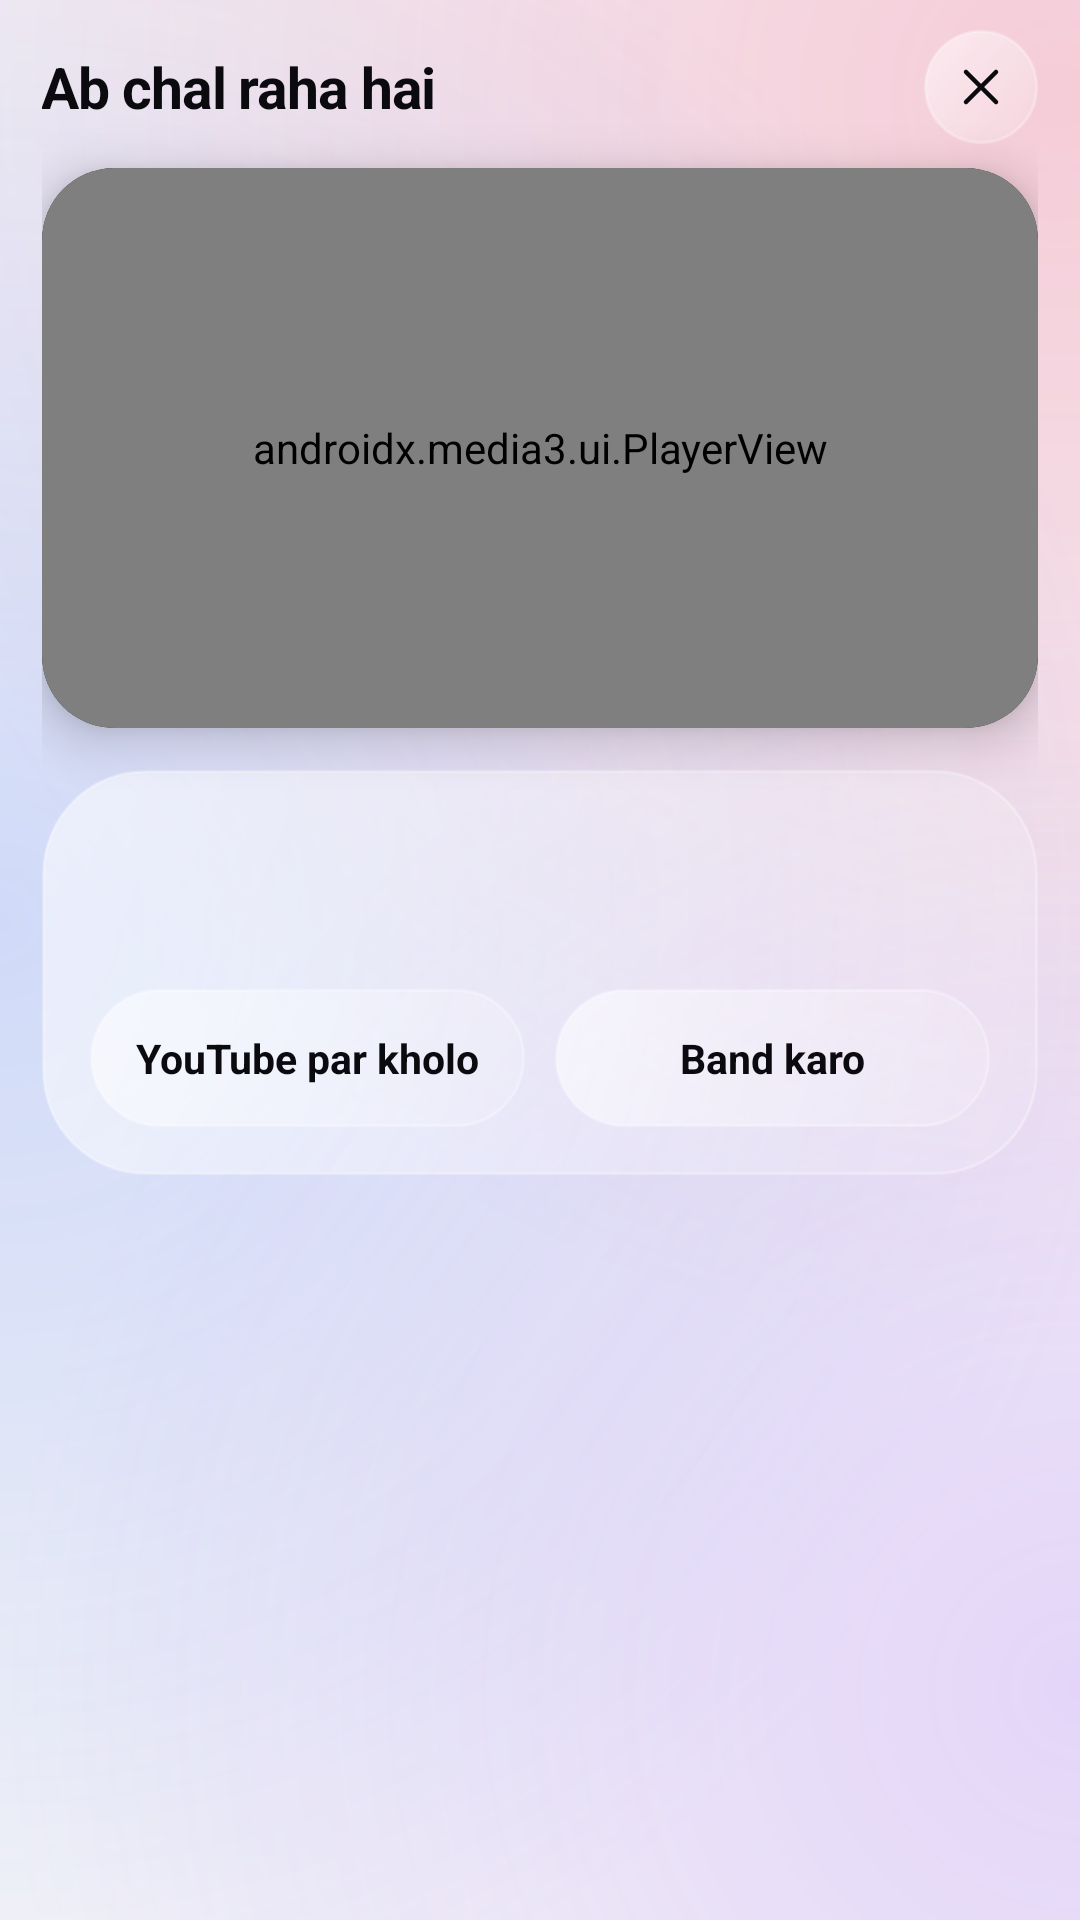

Reconstruct the res/layout file that produces this screen, plus the resources it refers to.
<!-- AndroidManifest.xml: activity theme Theme.YouTubeX.Player -->
<!-- res/layout/activity_player.xml -->
<?xml version="1.0" encoding="utf-8"?>
<LinearLayout xmlns:android="http://schemas.android.com/apk/res/android"
    xmlns:app="http://schemas.android.com/apk/res-auto"
    android:layout_width="match_parent"
    android:layout_height="match_parent"
    android:background="@drawable/bg_app"
    android:orientation="vertical"
    android:paddingStart="14dp"
    android:paddingEnd="14dp"
    android:paddingTop="10dp">

    <LinearLayout
        android:layout_width="match_parent"
        android:layout_height="wrap_content"
        android:gravity="center_vertical"
        android:orientation="horizontal"
        android:paddingBottom="8dp">

        <TextView
            android:layout_width="0dp"
            android:layout_height="wrap_content"
            android:layout_weight="1"
            android:letterSpacing="-0.02"
            android:text="@string/now_playing"
            android:textColor="@color/ink"
            android:textSize="19sp"
            android:textStyle="bold" />

        <ImageButton
            android:id="@+id/btnCloseTop"
            android:layout_width="38dp"
            android:layout_height="38dp"
            android:background="@drawable/glass_circle"
            android:contentDescription="@string/close"
            android:padding="9dp"
            android:scaleType="fitCenter"
            android:src="@drawable/ic_close"
            app:tint="@color/ink" />
    </LinearLayout>

    <com.google.android.material.card.MaterialCardView
        android:layout_width="match_parent"
        android:layout_height="wrap_content"
        app:cardBackgroundColor="#000000"
        app:cardCornerRadius="24dp"
        app:cardElevation="10dp"
        app:strokeWidth="0dp">

        <androidx.constraintlayout.widget.ConstraintLayout
            android:layout_width="match_parent"
            android:layout_height="wrap_content">

            <androidx.media3.ui.PlayerView
                android:id="@+id/playerView"
                android:layout_width="0dp"
                android:layout_height="0dp"
                app:layout_constraintBottom_toBottomOf="parent"
                app:layout_constraintDimensionRatio="16:9"
                app:layout_constraintEnd_toEndOf="parent"
                app:layout_constraintStart_toStartOf="parent"
                app:layout_constraintTop_toTopOf="parent"
                app:resize_mode="fit"
                app:use_controller="true" />

            <ProgressBar
                android:id="@+id/progress"
                android:layout_width="wrap_content"
                android:layout_height="wrap_content"
                android:indeterminateTint="@color/red"
                android:visibility="gone"
                app:layout_constraintBottom_toBottomOf="parent"
                app:layout_constraintEnd_toEndOf="parent"
                app:layout_constraintStart_toStartOf="parent"
                app:layout_constraintTop_toTopOf="parent" />
        </androidx.constraintlayout.widget.ConstraintLayout>
    </com.google.android.material.card.MaterialCardView>

    <LinearLayout
        android:layout_width="match_parent"
        android:layout_height="wrap_content"
        android:layout_marginTop="14dp"
        android:background="@drawable/glass_sheet"
        android:orientation="vertical"
        android:padding="16dp">

        <TextView
            android:id="@+id/title"
            android:layout_width="match_parent"
            android:layout_height="wrap_content"
            android:ellipsize="end"
            android:lineSpacingMultiplier="1.2"
            android:maxLines="2"
            android:textColor="@color/ink"
            android:textSize="16sp"
            android:textStyle="bold" />

        <TextView
            android:id="@+id/uploader"
            android:layout_width="match_parent"
            android:layout_height="wrap_content"
            android:layout_marginTop="4dp"
            android:textColor="@color/mute"
            android:textSize="12.5sp" />

        <TextView
            android:id="@+id/error"
            android:layout_width="match_parent"
            android:layout_height="wrap_content"
            android:layout_marginTop="10dp"
            android:textColor="@color/red"
            android:textSize="13sp"
            android:visibility="gone" />

        <LinearLayout
            android:layout_width="match_parent"
            android:layout_height="wrap_content"
            android:layout_marginTop="14dp"
            android:orientation="horizontal">

            <TextView
                android:id="@+id/btnExternal"
                android:layout_width="0dp"
                android:layout_height="46dp"
                android:layout_weight="1"
                android:background="@drawable/glass_pill"
                android:gravity="center"
                android:text="@string/open_on_youtube"
                android:textColor="@color/ink"
                android:textSize="13.5sp"
                android:textStyle="bold" />

            <TextView
                android:id="@+id/btnClose"
                android:layout_width="0dp"
                android:layout_height="46dp"
                android:layout_marginStart="10dp"
                android:layout_weight="1"
                android:background="@drawable/glass_pill"
                android:gravity="center"
                android:text="@string/close"
                android:textColor="@color/ink"
                android:textSize="13.5sp"
                android:textStyle="bold" />
        </LinearLayout>
    </LinearLayout>
</LinearLayout>
<!-- resources referenced by this layout -->
<resources>
  <color name="ink">#0B0B0F</color>
  <color name="mute">#6C6C78</color>
  <color name="red">#FF2D3D</color>
  <!-- drawable glass_circle (drawable) -->
  <?xml version="1.0" encoding="utf-8"?>
  <shape xmlns:android="http://schemas.android.com/apk/res/android" android:shape="oval">
      <gradient
          android:type="linear"
          android:angle="315"
          android:startColor="@color/glass_hi"
          android:endColor="@color/glass_lo" />
      <stroke android:width="1dp" android:color="@color/glass_rim" />
  </shape>
  <!-- drawable glass_pill (drawable) -->
  <?xml version="1.0" encoding="utf-8"?>
  <shape xmlns:android="http://schemas.android.com/apk/res/android" android:shape="rectangle">
      <gradient
          android:type="linear"
          android:angle="315"
          android:startColor="@color/glass_hi"
          android:endColor="@color/glass_lo" />
      <corners android:radius="99dp" />
      <stroke android:width="1dp" android:color="@color/glass_rim" />
  </shape>
  <!-- drawable glass_sheet (drawable) -->
  <?xml version="1.0" encoding="utf-8"?>
  <shape xmlns:android="http://schemas.android.com/apk/res/android" android:shape="rectangle">
      <gradient
          android:type="linear"
          android:angle="315"
          android:startColor="@color/glass_hi"
          android:endColor="@color/glass_lo" />
      <corners android:radius="34dp" />
      <stroke android:width="1dp" android:color="@color/glass_rim" />
  </shape>
  <!-- drawable ic_close (drawable) -->
  <?xml version="1.0" encoding="utf-8"?>
  <vector xmlns:android="http://schemas.android.com/apk/res/android"
      android:width="24dp"
      android:height="24dp"
      android:viewportWidth="24"
      android:viewportHeight="24">
      <path
          android:fillColor="#00000000"
          android:strokeColor="#FF000000"
          android:strokeWidth="1.8"
          android:strokeLineCap="round"
          android:strokeLineJoin="round"
          android:pathData="M6,6 L18,18 M18,6 L6,18" />
  </vector>
  <string name="close">Band karo</string>
  <string name="now_playing">Ab chal raha hai</string>
  <string name="open_on_youtube">YouTube par kholo</string>
  <style name="Theme.YouTubeX.Player" parent="Theme.YouTubeX">
          <item name="android:windowBackground">@drawable/bg_app</item>
          <item name="android:statusBarColor">@android:color/transparent</item>
      </style>
  <color name="bg">#F3F3F7</color>
  <color name="tint_red">#38FF466E</color>
  <color name="tint_blue">#334678FF</color>
  <color name="tint_violet">#2EA050FF</color>
  <color name="glass_hi">#8CFFFFFF</color>
  <color name="glass_lo">#24FFFFFF</color>
  <color name="glass_rim">#47FFFFFF</color>
  <style name="Theme.YouTubeX" parent="Theme.Material3.DayNight.NoActionBar">
          <item name="colorPrimary">@color/red</item>
          <item name="colorSecondary">@color/red</item>
          <item name="android:windowBackground">@drawable/bg_app</item>
          <item name="android:statusBarColor">@android:color/transparent</item>
          <item name="android:navigationBarColor">@android:color/transparent</item>
          <item name="android:windowLightStatusBar">true</item>
          <item name="android:windowLightNavigationBar" tools:targetApi="o_mr1">true</item>
          <item name="android:textColorPrimary">@color/ink</item>
      </style>
</resources>
